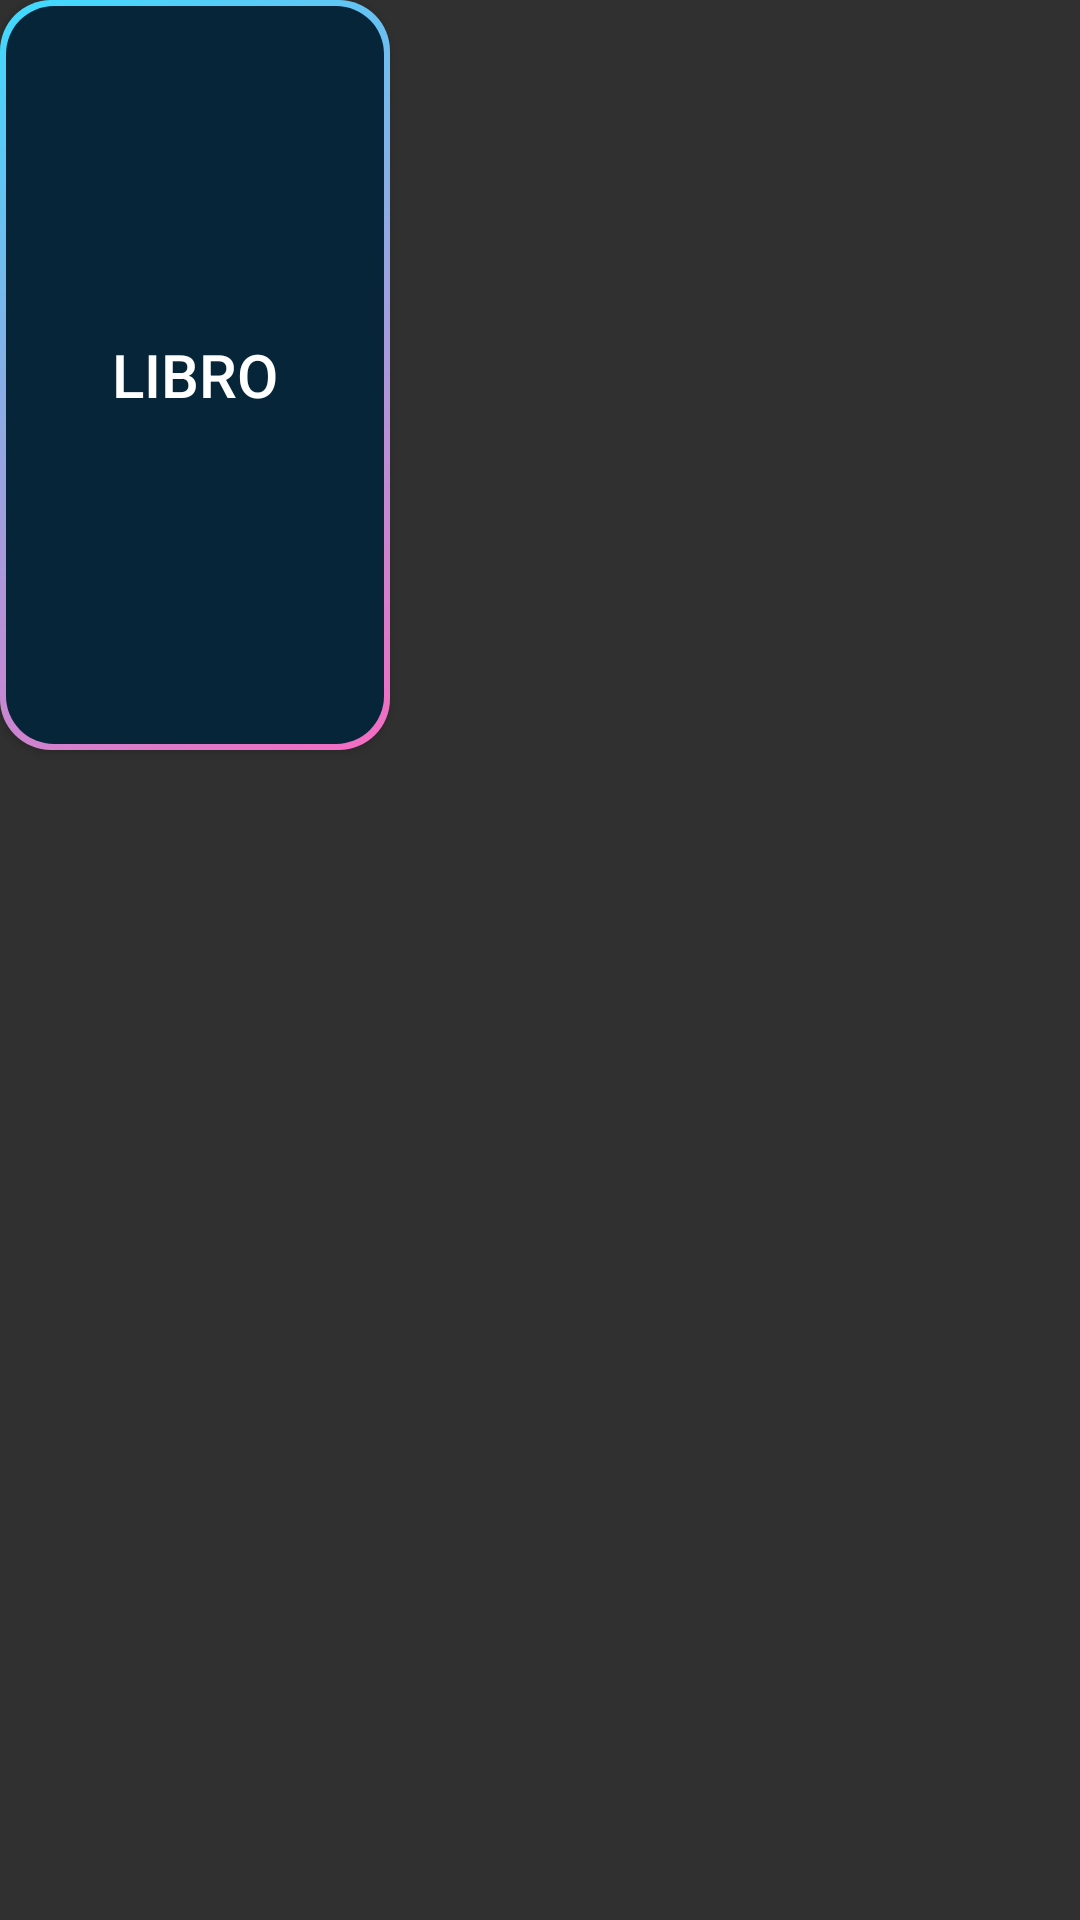

Here is an Android app screen rendered from its layout file. Give the layout XML and the strings, colors and styles it references.
<!-- AndroidManifest.xml: application theme Theme.AppCompat.NoActionBar -->
<!-- res/layout/book_item.xml -->
<androidx.constraintlayout.widget.ConstraintLayout xmlns:android="http://schemas.android.com/apk/res/android"
    xmlns:app="http://schemas.android.com/apk/res-auto"
    xmlns:tools="http://schemas.android.com/tools"
    android:layout_width="match_parent"
    android:layout_height="match_parent"
    tools:context=".Book">

    <Button
        android:layout_width="130dp"
        android:layout_height="250dp"
        android:id="@+id/books"
        android:background="@drawable/books"
        android:text="Libro"
        android:textSize="20dp"
        app:layout_constraintStart_toStartOf="parent"
        app:layout_constraintTop_toTopOf="parent" />


</androidx.constraintlayout.widget.ConstraintLayout>
<!-- resources referenced by this layout -->
<resources>
  <!-- drawable books (drawable) -->
  <?xml version="1.0" encoding="utf-8"?>
  <layer-list xmlns:android="http://schemas.android.com/apk/res/android">
      <item>
          <shape android:shape="rectangle">
              <gradient
                  android:angle="135"
                  android:startColor="#f66bc2"
                  android:endColor="#3edbff" />
              <corners android:radius="17dp" />
              <padding
                  android:bottom="2dp"
                  android:left="2dp"
                  android:right="2dp"
                  android:top="2dp" />
              <size
                  android:width="162dp"
                  android:height="44dp" />
          </shape>
      </item>
      <item>
          <shape android:shape="rectangle">
              <solid android:color="#072539" />
              <corners android:radius="16dp" />
              <size
                  android:width="10dp"
                  android:height="50dp" />
          </shape>
      </item>
  
  </layer-list>
</resources>
